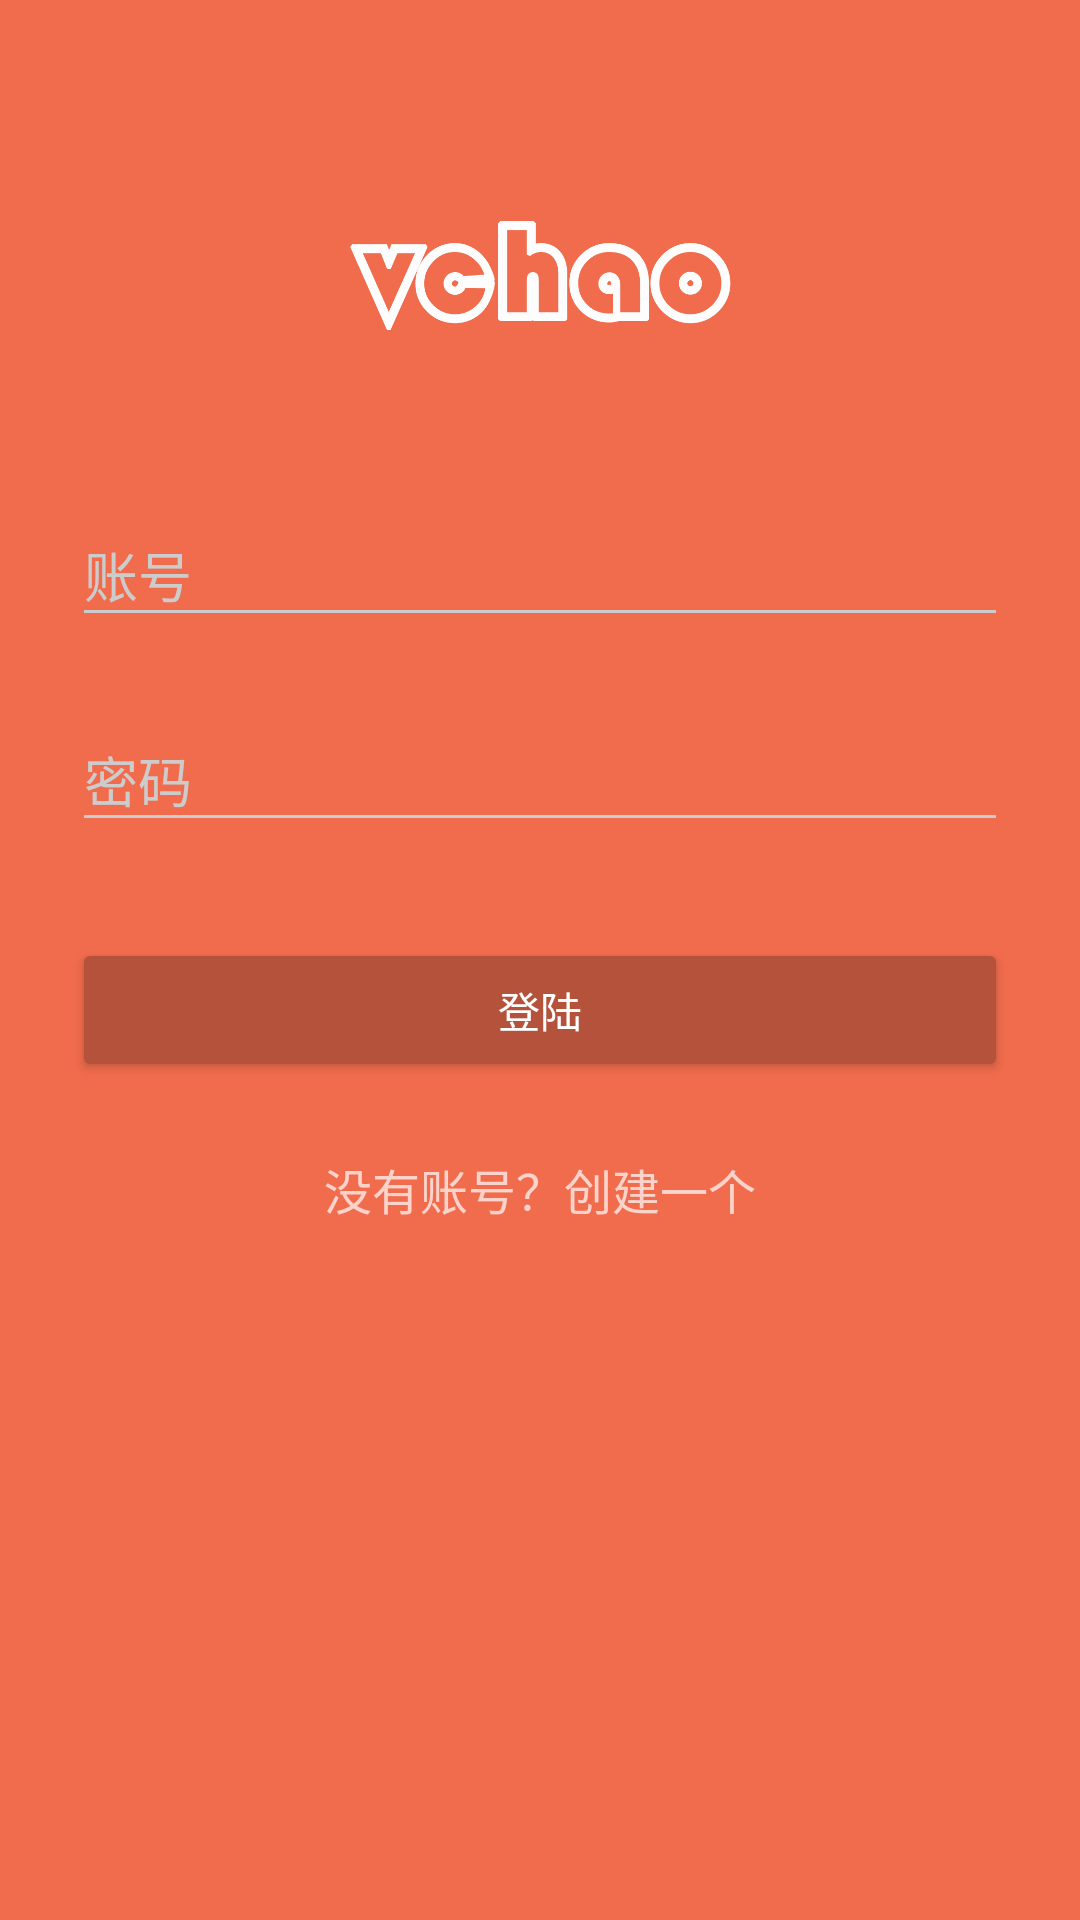

Here is an Android app screen rendered from its layout file. Give the layout XML and the strings, colors and styles it references.
<!-- AndroidManifest.xml: activity theme AppTheme.Dark -->
<!-- res/layout/activity_login.xml -->
<?xml version="1.0" encoding="utf-8"?>
<ScrollView xmlns:android="http://schemas.android.com/apk/res/android"
    android:layout_width="fill_parent"
    android:layout_height="fill_parent"
    android:fitsSystemWindows="true">

    <LinearLayout
        android:orientation="vertical"
        android:layout_width="match_parent"
        android:layout_height="wrap_content"
        android:paddingTop="56dp"
        android:paddingLeft="24dp"
        android:paddingRight="24dp">

        <ImageView android:src="@drawable/logo"
            android:layout_width="wrap_content"
            android:layout_height="72dp"
            android:layout_marginBottom="24dp"
            android:layout_gravity="center_horizontal" />

        
        <android.support.design.widget.TextInputLayout
            android:layout_width="match_parent"
            android:layout_height="wrap_content"
            android:layout_marginTop="8dp"
            android:layout_marginBottom="8dp">
            <EditText
                android:id="@+id/input_username"
                android:layout_width="match_parent"
                android:layout_height="wrap_content"
                android:inputType="number"
                android:hint="账号" />
        </android.support.design.widget.TextInputLayout>

        
        <android.support.design.widget.TextInputLayout
            android:layout_width="match_parent"
            android:layout_height="wrap_content"
            android:layout_marginTop="8dp"
            android:layout_marginBottom="8dp">
            <EditText android:id="@+id/input_password"
                android:layout_width="match_parent"
                android:layout_height="wrap_content"
                android:inputType="textPassword"
                android:hint="密码"/>
        </android.support.design.widget.TextInputLayout>

        <android.support.v7.widget.AppCompatButton
            android:id="@+id/btn_login"
            android:layout_width="fill_parent"
            android:layout_height="wrap_content"
            android:layout_marginTop="24dp"
            android:layout_marginBottom="24dp"
            android:padding="12dp"
            android:text="登陆"/>

        <TextView android:id="@+id/link_signup"
            android:layout_width="fill_parent"
            android:layout_height="wrap_content"
            android:layout_marginBottom="24dp"
            android:text="没有账号？创建一个"
            android:gravity="center"
            android:textSize="16dip"/>

    </LinearLayout>
</ScrollView>
<!-- resources referenced by this layout -->
<resources>
  <!-- drawable logo: png bitmap (drawable, 35345 bytes) -->
  <style name="AppTheme.Dark" parent="Theme.AppCompat.NoActionBar">
          <item name="colorPrimary">@color/primary</item>
          <item name="colorPrimaryDark">@color/primary_dark</item>
          <item name="colorAccent">@color/accent</item>
  
          <item name="android:windowBackground">@color/primary</item>
  
          <item name="colorControlNormal">@color/iron</item>
          <item name="colorControlActivated">@color/white</item>
          <item name="colorControlHighlight">@color/white</item>
          <item name="android:textColorHint">@color/iron</item>
  
          <item name="colorButtonNormal">@color/primary_darker</item>
      </style>
  <color name="primary">#F16C4D</color>
  <color name="primary_dark">#d65f43</color>
  <color name="accent">#FFFFFF</color>
  <color name="iron">#CCCCCC</color>
  <color name="white">#FFFFFF</color>
  <color name="primary_darker">#b4523b</color>
</resources>
